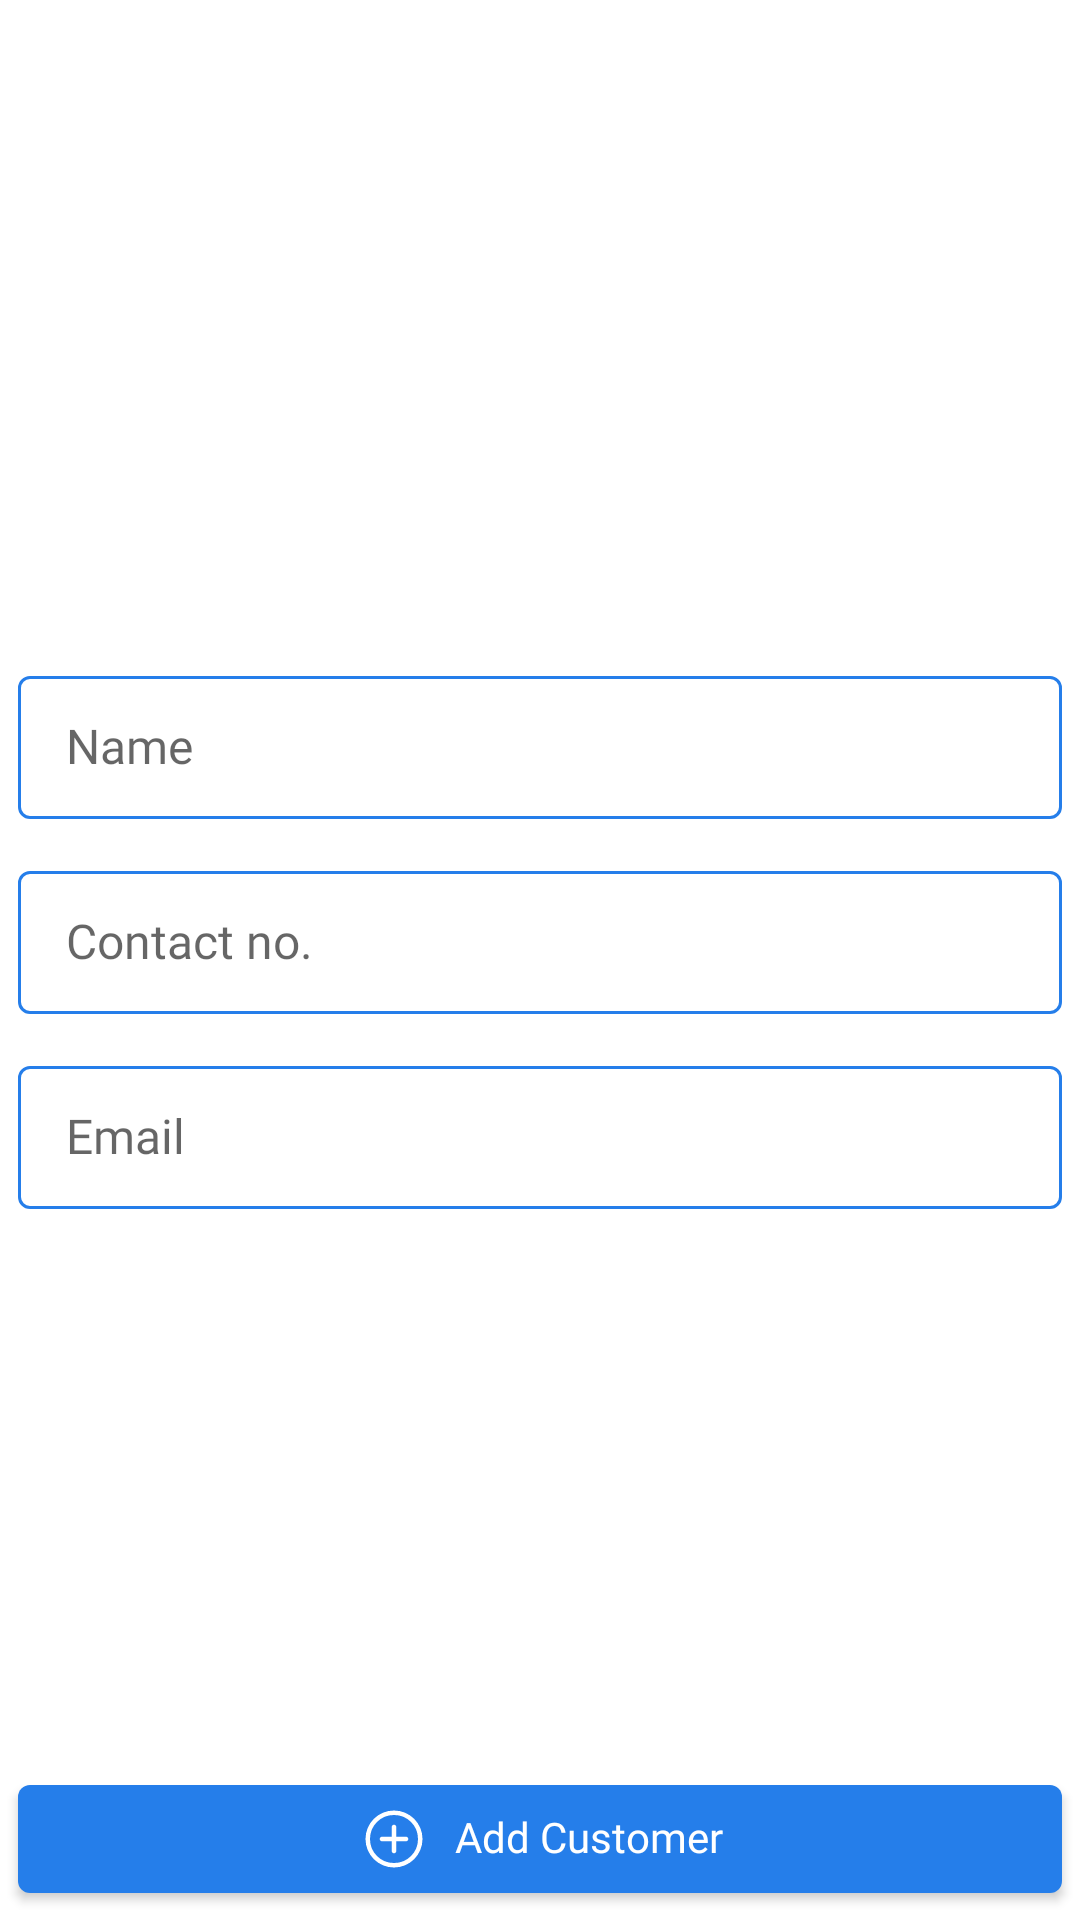

This screen was rendered from an Android layout file. Write that file and the resources it references.
<!-- AndroidManifest.xml: application theme Theme.ShopManager -->
<!-- res/layout/fragment_add_customer.xml -->
<?xml version="1.0" encoding="utf-8"?>
<androidx.constraintlayout.widget.ConstraintLayout xmlns:android="http://schemas.android.com/apk/res/android"
    xmlns:app="http://schemas.android.com/apk/res-auto"
    android:layout_width="match_parent"
    android:layout_height="match_parent">

    <androidx.core.widget.NestedScrollView
        android:layout_width="match_parent"
        android:layout_height="0dp"

        android:layout_marginBottom="6dp"
        app:layout_constraintBottom_toTopOf="@id/add_customer_btn"
        app:layout_constraintEnd_toEndOf="parent"
        app:layout_constraintStart_toStartOf="parent"
        app:layout_constraintTop_toTopOf="parent">

        <androidx.constraintlayout.widget.ConstraintLayout
            android:layout_width="match_parent"
            android:layout_height="match_parent">

            


            <com.google.android.material.textfield.TextInputLayout
                android:id="@+id/add_name_text_field"
                style="@style/Widget.MaterialComponents.TextInputLayout.OutlinedBox.Dense"
                android:layout_width="0dp"
                android:layout_height="wrap_content"
                android:layout_marginStart="6dp"
                android:layout_marginTop="220dp"
                android:layout_marginEnd="6dp"
                android:hint="Name"
                android:textColorHint="@color/grey_font"
                app:boxStrokeColor="@color/mtrl_textinput_default_box_stroke_color"
                app:layout_constraintEnd_toEndOf="parent"

                app:layout_constraintStart_toStartOf="parent"
                app:layout_constraintTop_toTopOf="parent">


                <com.google.android.material.textfield.TextInputEditText
                    android:id="@+id/add_name_edit_text"
                    android:layout_width="match_parent"
                    android:layout_height="wrap_content"
                    android:textAppearance="@style/CustomFontTextAppearance3"
                    android:textSize="16sp"

                    />


            </com.google.android.material.textfield.TextInputLayout>


            <com.google.android.material.textfield.TextInputLayout
                android:id="@+id/add_contact_num_text_field"
                style="@style/Widget.MaterialComponents.TextInputLayout.OutlinedBox.Dense"
                android:layout_width="0dp"
                android:layout_height="wrap_content"
                android:layout_marginStart="6dp"
                android:layout_marginTop="12dp"
                android:layout_marginEnd="6dp"
                android:hint="Contact no."
                android:textColorHint="@color/grey_font"
                app:boxStrokeColor="@color/mtrl_textinput_default_box_stroke_color"
                app:layout_constraintEnd_toEndOf="parent"
                app:layout_constraintStart_toStartOf="parent"
                app:layout_constraintTop_toBottomOf="@id/add_name_text_field">


                <com.google.android.material.textfield.TextInputEditText
                    android:id="@+id/add_contact_edit_text"
                    android:layout_width="match_parent"
                    android:layout_height="wrap_content"
                    android:textAppearance="@style/CustomFontTextAppearance3"
                    android:textSize="16sp"
                    android:inputType="phone"

                    />


            </com.google.android.material.textfield.TextInputLayout>

            <com.google.android.material.textfield.TextInputLayout
                android:id="@+id/add_email_text_field"
                style="@style/Widget.MaterialComponents.TextInputLayout.OutlinedBox.Dense"
                android:layout_width="0dp"
                android:layout_height="wrap_content"
                android:layout_marginStart="6dp"
                android:layout_marginTop="12dp"
                android:layout_marginEnd="6dp"
                android:hint="Email"
                android:textColorHint="@color/grey_font"
                app:boxStrokeColor="@color/mtrl_textinput_default_box_stroke_color"
                app:layout_constraintEnd_toEndOf="parent"
                app:layout_constraintStart_toStartOf="parent"
                app:layout_constraintTop_toBottomOf="@id/add_contact_num_text_field">


                <com.google.android.material.textfield.TextInputEditText
                    android:id="@+id/add_email_edit_text"
                    android:layout_width="match_parent"
                    android:layout_height="wrap_content"
                    android:textAppearance="@style/CustomFontTextAppearance3"
                    android:textSize="16sp"
                    android:inputType="textEmailAddress"

                    />


            </com.google.android.material.textfield.TextInputLayout>








        </androidx.constraintlayout.widget.ConstraintLayout>

    </androidx.core.widget.NestedScrollView>


    <com.google.android.material.button.MaterialButton
        android:id="@+id/add_customer_btn"
        android:layout_width="match_parent"
        android:layout_height="wrap_content"
        android:layout_marginStart="6dp"
        android:layout_marginEnd="6dp"
        android:layout_marginBottom="3dp"


        android:includeFontPadding="false"
        android:text="Add Customer"
        app:icon="@drawable/add_items_icon"
        android:textAllCaps="false"
        android:textAppearance="@style/CustomFontTextAppearance2"
        android:textColor="@color/white"



        app:iconGravity="textStart"

        app:iconTint="@color/white"
        app:layout_constraintBottom_toBottomOf="parent"
        app:layout_constraintEnd_toEndOf="parent"
        app:layout_constraintStart_toStartOf="parent" />


</androidx.constraintlayout.widget.ConstraintLayout>
<!-- resources referenced by this layout -->
<resources>
  <color name="blue1">#257EEA</color>
  <color name="mtrl_textinput_default_box_stroke_color" tools:override="true">#257EEA</color>
  <color name="white">#FFFFFFFF</color>
  <!-- drawable add_items_icon (drawable) -->
  <vector xmlns:android="http://schemas.android.com/apk/res/android"
      android:width="24dp"
      android:height="24dp"
      android:viewportWidth="960"
      android:viewportHeight="960"
      android:tint="?attr/colorControlNormal">
    <path
        android:fillColor="@android:color/white"
        android:pathData="M450,510L450,640Q450,652.75 458.63,661.37Q467.26,670 480.01,670Q492.77,670 501.38,661.37Q510,652.75 510,640L510,510L640,510Q652.75,510 661.38,501.37Q670,492.74 670,479.99Q670,467.23 661.38,458.62Q652.75,450 640,450L510,450L510,320Q510,307.25 501.37,298.63Q492.74,290 479.99,290Q467.23,290 458.62,298.63Q450,307.25 450,320L450,450L320,450Q307.25,450 298.63,458.63Q290,467.26 290,480.01Q290,492.77 298.63,501.38Q307.25,510 320,510L450,510ZM480.07,860Q401.23,860 331.86,830.08Q262.49,800.16 211.18,748.87Q159.87,697.58 129.93,628.24Q100,558.9 100,480.07Q100,401.23 129.92,331.86Q159.84,262.49 211.13,211.18Q262.42,159.87 331.76,129.93Q401.1,100 479.93,100Q558.77,100 628.14,129.92Q697.51,159.84 748.82,211.13Q800.13,262.42 830.07,331.76Q860,401.1 860,479.93Q860,558.77 830.08,628.14Q800.16,697.51 748.87,748.82Q697.58,800.13 628.24,830.07Q558.9,860 480.07,860ZM480,800Q614,800 707,707Q800,614 800,480Q800,346 707,253Q614,160 480,160Q346,160 253,253Q160,346 160,480Q160,614 253,707Q346,800 480,800ZM480,480Q480,480 480,480Q480,480 480,480Q480,480 480,480Q480,480 480,480Q480,480 480,480Q480,480 480,480Q480,480 480,480Q480,480 480,480Z"/>
  </vector>
  <!-- drawable image_placeholder (drawable) -->
  <vector xmlns:android="http://schemas.android.com/apk/res/android"
      android:width="24dp"
      android:height="24dp"
      android:viewportWidth="960"
      android:viewportHeight="960"
      android:tint="?attr/colorControlNormal">
    <path
        android:fillColor="@android:color/white"
        android:pathData="M212.31,820Q182,820 161,799Q140,778 140,747.69L140,212.31Q140,182 161,161Q182,140 212.31,140L747.69,140Q778,140 799,161Q820,182 820,212.31L820,747.69Q820,778 799,799Q778,820 747.69,820L212.31,820ZM212.31,760L747.69,760Q752.31,760 756.15,756.15Q760,752.31 760,747.69L760,212.31Q760,207.69 756.15,203.85Q752.31,200 747.69,200L212.31,200Q207.69,200 203.85,203.85Q200,207.69 200,212.31L200,747.69Q200,752.31 203.85,756.15Q207.69,760 212.31,760ZM270,670L693.08,670L561.54,494.62L449.23,640.77L369.23,538.46L270,670ZM200,760Q200,760 200,756.15Q200,752.31 200,747.69L200,212.31Q200,207.69 200,203.85Q200,200 200,200L200,200Q200,200 200,203.85Q200,207.69 200,212.31L200,747.69Q200,752.31 200,756.15Q200,760 200,760L200,760Z"/>
  </vector>
  <style name="CustomFontTextAppearance2" parent="TextAppearance.AppCompat.Body1">
          <item name="fontFamily">@font/poppins_bold</item>
          <item name="android:fontFamily">@font/poppins_bold</item>
  
      </style>
  <style name="CustomFontTextAppearance3" parent="TextAppearance.AppCompat.Body1">
          <item name="fontFamily">@font/poppins_semibold</item>
          <item name="android:fontFamily">@font/poppins_semibold</item>
          <item name="android:textSize">20sp</item>
  
      </style>
  <style name="fab_square" parent="">
          <item name="cornerFamily">rounded</item>
          <item name="cornerSize">2dp</item>
      </style>
  <style name="Theme.ShopManager" parent="Base.Theme.ShopManager" />
  <style name="Base.Theme.ShopManager" parent="Theme.MaterialComponents.DayNight.NoActionBar">
          
          
  
          <item name="colorPrimary">@color/blue1</item>
          <item name="android:statusBarColor">@color/black</item>
  
  
      </style>
  <color name="black">#FF000000</color>
</resources>
